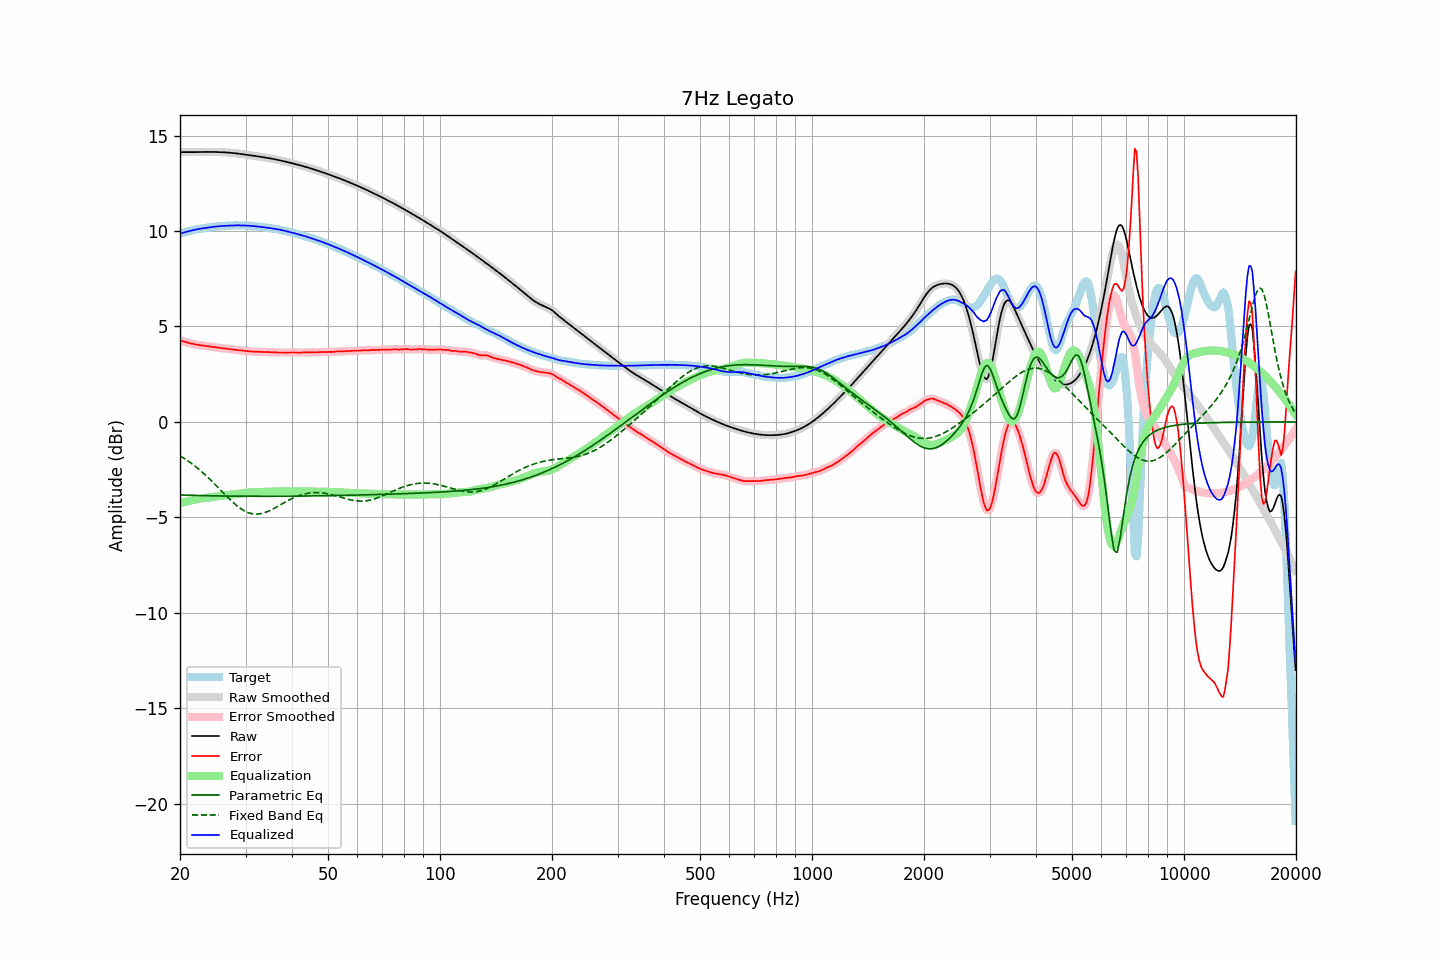

The file beside this chart, header and first rows:
frequency, raw, error, smoothed, error_smoothed, equalization, parametric_eq, fixed_band_eq, equalized_raw, equalized_smoothed, target
20.00, 14.13, 4.27, 14.13, 4.27, -4.28, -3.82, -1.77, 9.85, 9.85, 9.86
20.20, 14.13, 4.25, 14.13, 4.25, -4.25, -3.83, -1.82, 9.88, 9.88, 9.88
20.40, 14.13, 4.22, 14.13, 4.22, -4.22, -3.83, -1.88, 9.91, 9.91, 9.91
20.61, 14.13, 4.20, 14.13, 4.20, -4.20, -3.83, -1.93, 9.94, 9.94, 9.93
20.81, 14.13, 4.17, 14.13, 4.17, -4.17, -3.83, -1.99, 9.96, 9.96, 9.96
21.02, 14.13, 4.15, 14.13, 4.15, -4.15, -3.84, -2.04, 9.98, 9.98, 9.98
21.23, 14.13, 4.13, 14.13, 4.13, -4.13, -3.84, -2.10, 10.00, 10.00, 10.00
21.44, 14.13, 4.11, 14.13, 4.11, -4.11, -3.84, -2.16, 10.02, 10.02, 10.02
21.66, 14.13, 4.09, 14.13, 4.09, -4.09, -3.85, -2.23, 10.04, 10.04, 10.04
21.87, 14.13, 4.07, 14.13, 4.07, -4.07, -3.85, -2.29, 10.06, 10.06, 10.06
22.09, 14.13, 4.05, 14.13, 4.05, -4.05, -3.85, -2.36, 10.08, 10.08, 10.08
22.31, 14.14, 4.04, 14.14, 4.04, -4.04, -3.85, -2.43, 10.10, 10.10, 10.10
22.54, 14.14, 4.03, 14.14, 4.03, -4.03, -3.85, -2.50, 10.11, 10.11, 10.11
22.76, 14.14, 4.01, 14.14, 4.01, -4.01, -3.86, -2.57, 10.12, 10.12, 10.12
22.99, 14.14, 4.00, 14.14, 4.00, -4.00, -3.86, -2.64, 10.14, 10.14, 10.14
23.22, 14.14, 3.99, 14.14, 3.99, -3.99, -3.86, -2.72, 10.15, 10.15, 10.15
23.45, 14.14, 3.98, 14.14, 3.98, -3.98, -3.86, -2.79, 10.16, 10.16, 10.16
23.69, 14.14, 3.97, 14.14, 3.97, -3.97, -3.86, -2.87, 10.17, 10.17, 10.17
23.92, 14.14, 3.96, 14.14, 3.96, -3.96, -3.87, -2.95, 10.19, 10.19, 10.18
24.16, 14.14, 3.94, 14.14, 3.94, -3.94, -3.87, -3.03, 10.20, 10.20, 10.20
24.40, 14.14, 3.93, 14.14, 3.93, -3.93, -3.87, -3.12, 10.21, 10.21, 10.21
24.65, 14.14, 3.92, 14.14, 3.92, -3.92, -3.87, -3.20, 10.22, 10.22, 10.22
24.89, 14.14, 3.91, 14.14, 3.91, -3.91, -3.87, -3.29, 10.23, 10.23, 10.23
25.14, 14.14, 3.89, 14.14, 3.89, -3.90, -3.87, -3.37, 10.24, 10.24, 10.24
25.39, 14.13, 3.88, 14.13, 3.88, -3.89, -3.88, -3.46, 10.25, 10.25, 10.25
25.65, 14.13, 3.88, 14.13, 3.88, -3.88, -3.88, -3.54, 10.26, 10.26, 10.26
25.91, 14.13, 3.87, 14.13, 3.87, -3.87, -3.88, -3.63, 10.26, 10.26, 10.26
26.16, 14.12, 3.86, 14.12, 3.86, -3.86, -3.88, -3.72, 10.27, 10.27, 10.27
26.43, 14.12, 3.85, 14.12, 3.85, -3.85, -3.88, -3.80, 10.27, 10.27, 10.27
26.69, 14.11, 3.84, 14.11, 3.84, -3.83, -3.88, -3.89, 10.28, 10.28, 10.28
26.96, 14.11, 3.83, 14.11, 3.82, -3.82, -3.88, -3.97, 10.28, 10.28, 10.28
27.23, 14.10, 3.81, 14.10, 3.81, -3.81, -3.88, -4.06, 10.29, 10.29, 10.29
27.50, 14.09, 3.80, 14.09, 3.80, -3.80, -3.89, -4.14, 10.29, 10.29, 10.29
27.77, 14.08, 3.79, 14.08, 3.79, -3.79, -3.89, -4.21, 10.29, 10.29, 10.29
28.05, 14.07, 3.78, 14.07, 3.78, -3.78, -3.89, -4.29, 10.29, 10.29, 10.30
28.33, 14.07, 3.77, 14.07, 3.77, -3.77, -3.89, -4.36, 10.29, 10.29, 10.29
28.62, 14.06, 3.76, 14.06, 3.76, -3.76, -3.89, -4.43, 10.29, 10.29, 10.29
28.90, 14.04, 3.75, 14.04, 3.75, -3.75, -3.89, -4.49, 10.29, 10.29, 10.29
29.19, 14.03, 3.74, 14.03, 3.74, -3.74, -3.89, -4.55, 10.29, 10.29, 10.29
29.48, 14.02, 3.73, 14.02, 3.73, -3.73, -3.89, -4.61, 10.29, 10.29, 10.29
29.78, 14.01, 3.72, 14.01, 3.72, -3.72, -3.89, -4.66, 10.29, 10.29, 10.29
30.08, 14.00, 3.71, 14.00, 3.71, -3.71, -3.89, -4.70, 10.29, 10.29, 10.29
30.38, 13.99, 3.70, 13.99, 3.70, -3.71, -3.89, -4.74, 10.28, 10.28, 10.28
30.68, 13.98, 3.70, 13.98, 3.70, -3.70, -3.89, -4.77, 10.28, 10.28, 10.28
30.99, 13.96, 3.69, 13.96, 3.69, -3.69, -3.89, -4.79, 10.27, 10.27, 10.27
31.30, 13.95, 3.69, 13.95, 3.69, -3.69, -3.89, -4.81, 10.26, 10.26, 10.26
31.61, 13.94, 3.69, 13.94, 3.69, -3.69, -3.89, -4.82, 10.25, 10.25, 10.25
31.93, 13.93, 3.69, 13.93, 3.68, -3.68, -3.89, -4.83, 10.25, 10.25, 10.24
32.24, 13.92, 3.68, 13.92, 3.68, -3.68, -3.90, -4.83, 10.24, 10.24, 10.23
32.57, 13.90, 3.68, 13.90, 3.68, -3.68, -3.90, -4.82, 10.23, 10.23, 10.23
32.89, 13.89, 3.67, 13.89, 3.67, -3.67, -3.90, -4.81, 10.22, 10.22, 10.22
33.22, 13.88, 3.67, 13.88, 3.67, -3.67, -3.90, -4.79, 10.21, 10.21, 10.21
33.55, 13.86, 3.66, 13.86, 3.66, -3.67, -3.90, -4.77, 10.20, 10.20, 10.20
33.89, 13.85, 3.66, 13.85, 3.66, -3.66, -3.90, -4.74, 10.19, 10.19, 10.19
34.23, 13.84, 3.66, 13.84, 3.66, -3.66, -3.90, -4.71, 10.18, 10.18, 10.18
34.57, 13.82, 3.66, 13.82, 3.66, -3.66, -3.90, -4.67, 10.17, 10.17, 10.16
34.92, 13.81, 3.65, 13.81, 3.65, -3.65, -3.90, -4.64, 10.15, 10.15, 10.15
35.27, 13.79, 3.65, 13.79, 3.65, -3.65, -3.90, -4.60, 10.14, 10.14, 10.14
35.62, 13.77, 3.65, 13.77, 3.65, -3.65, -3.89, -4.55, 10.13, 10.13, 10.13
35.97, 13.76, 3.64, 13.76, 3.64, -3.64, -3.89, -4.51, 10.11, 10.11, 10.12
... 635 more rows
